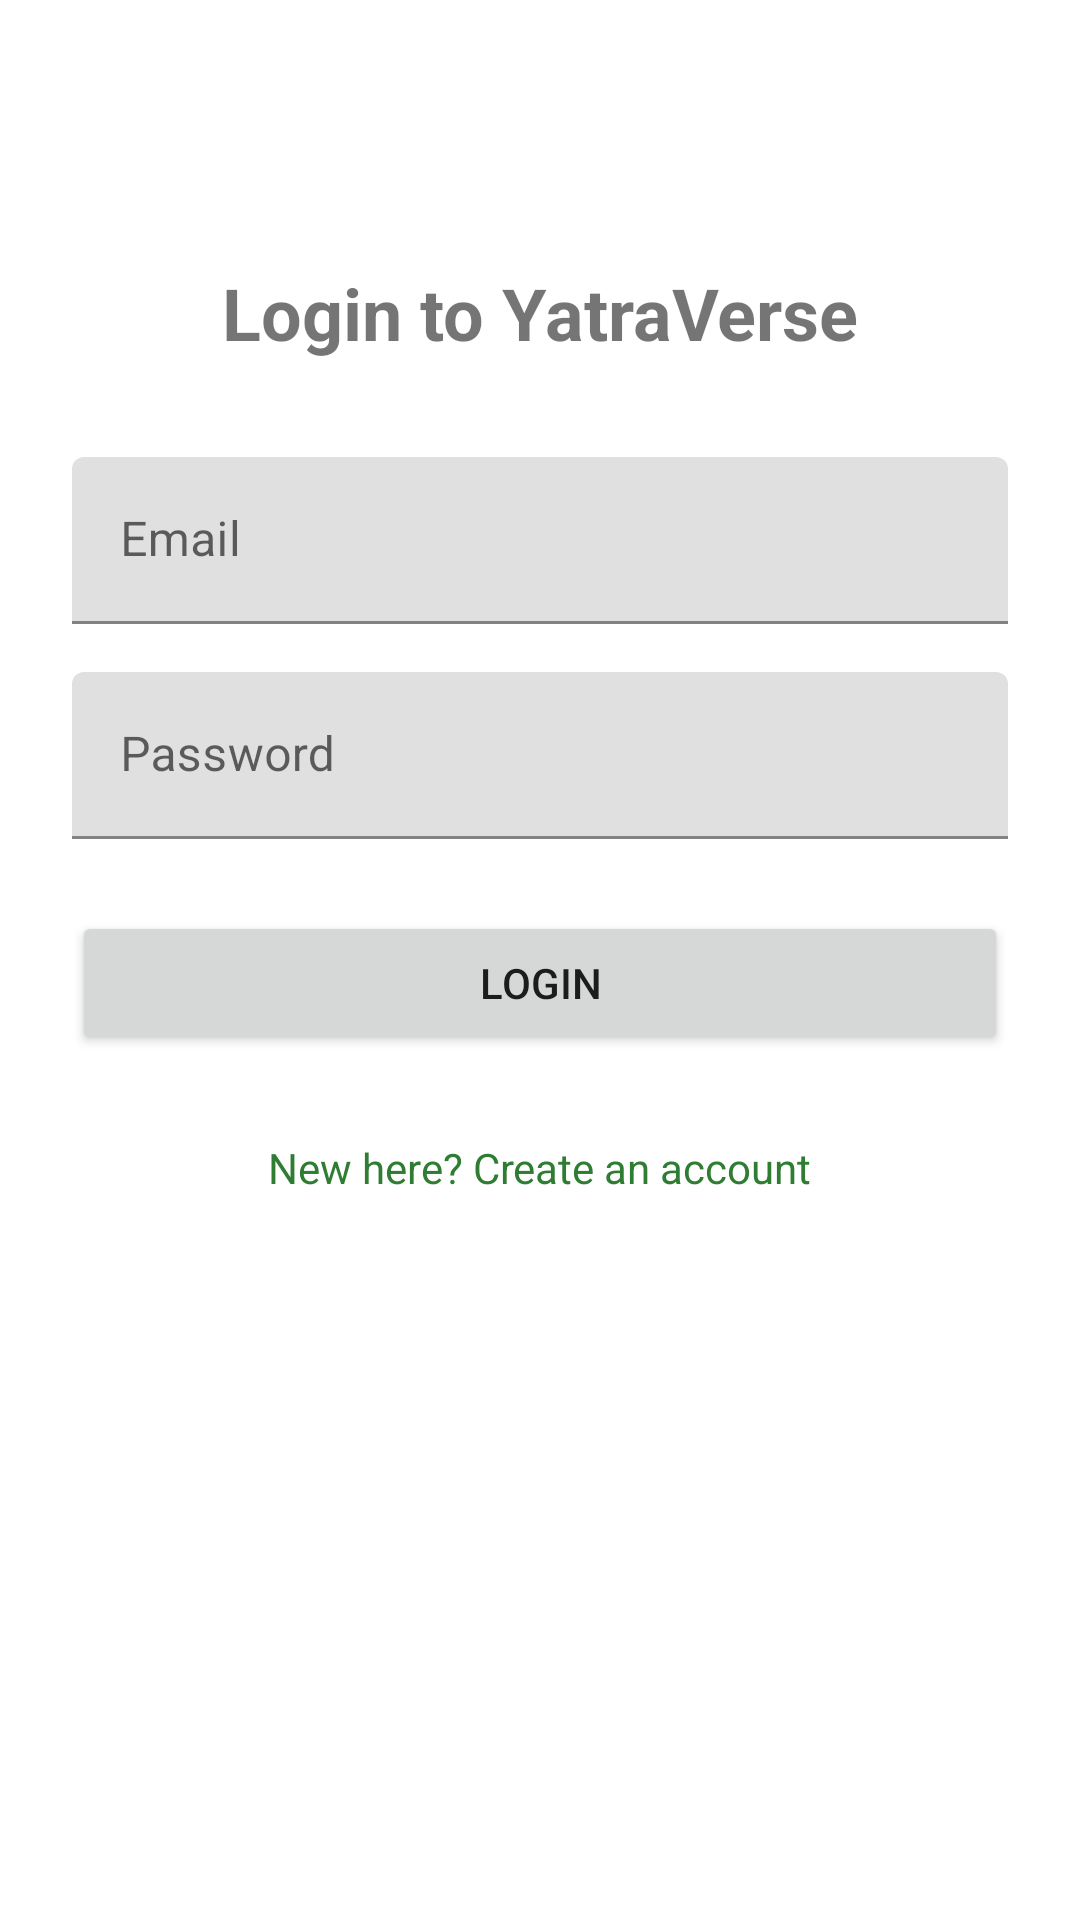

Layout XML and referenced resources for this Android screen:
<!-- AndroidManifest.xml: application theme Theme.YatraVerse -->
<!-- res/layout/fragment_login.xml -->
<?xml version="1.0" encoding="utf-8"?>
<androidx.constraintlayout.widget.ConstraintLayout xmlns:android="http://schemas.android.com/apk/res/android"
    xmlns:app="http://schemas.android.com/apk/res-auto"
    android:layout_width="match_parent"
    android:layout_height="match_parent"
    android:padding="24dp">

    <TextView
        android:id="@+id/tvLoginTitle"
        android:layout_width="wrap_content"
        android:layout_height="wrap_content"
        android:text="Login to YatraVerse"
        android:textSize="24sp"
        android:textStyle="bold"
        app:layout_constraintTop_toTopOf="parent"
        app:layout_constraintStart_toStartOf="parent"
        app:layout_constraintEnd_toEndOf="parent"
        android:layout_marginTop="64dp" />

    <com.google.android.material.textfield.TextInputLayout
        android:id="@+id/tilEmail"
        android:layout_width="0dp"
        android:layout_height="wrap_content"
        android:hint="Email"
        app:layout_constraintTop_toBottomOf="@id/tvLoginTitle"
        app:layout_constraintStart_toStartOf="parent"
        app:layout_constraintEnd_toEndOf="parent"
        android:layout_marginTop="32dp">

        <com.google.android.material.textfield.TextInputEditText
            android:id="@+id/etEmail"
            android:layout_width="match_parent"
            android:layout_height="wrap_content"
            android:inputType="textEmailAddress" />

    </com.google.android.material.textfield.TextInputLayout>

    <com.google.android.material.textfield.TextInputLayout
        android:id="@+id/tilPassword"
        android:layout_width="0dp"
        android:layout_height="wrap_content"
        android:hint="Password"
        app:layout_constraintTop_toBottomOf="@id/tilEmail"
        app:layout_constraintStart_toStartOf="parent"
        app:layout_constraintEnd_toEndOf="parent"
        android:layout_marginTop="16dp">

        <com.google.android.material.textfield.TextInputEditText
            android:id="@+id/etPassword"
            android:layout_width="match_parent"
            android:layout_height="wrap_content"
            android:inputType="textPassword" />

    </com.google.android.material.textfield.TextInputLayout>

    <Button
        android:id="@+id/btnLogin"
        android:layout_width="0dp"
        android:layout_height="wrap_content"
        android:text="Login"
        app:layout_constraintTop_toBottomOf="@id/tilPassword"
        app:layout_constraintStart_toStartOf="parent"
        app:layout_constraintEnd_toEndOf="parent"
        android:layout_marginTop="24dp" />


    <TextView
        android:id="@+id/tvGoSignup"
        android:layout_width="wrap_content"
        android:layout_height="wrap_content"
        android:layout_marginTop="16dp"
        android:padding="12dp"
        android:text="New here? Create an account"
        android:textColor="?attr/colorPrimary"
        app:layout_constraintEnd_toEndOf="parent"
        app:layout_constraintStart_toStartOf="parent"
        app:layout_constraintTop_toBottomOf="@id/btnLogin" />
    <ProgressBar
        android:id="@+id/progressLogin"
        android:layout_width="wrap_content"
        android:layout_height="wrap_content"
        android:layout_marginTop="24dp"
        android:visibility="gone"
        app:layout_constraintEnd_toEndOf="parent"
        app:layout_constraintStart_toStartOf="parent"
        app:layout_constraintTop_toBottomOf="@id/tvGoSignup" />

    <TextView
        android:id="@+id/tvLoginHint"
        android:layout_width="0dp"
        android:layout_height="wrap_content"
        android:layout_marginTop="12dp"
        android:gravity="center"
        android:text="Waking up the server, this can take a minute or two..."
        android:textColor="#666666"
        android:textSize="13sp"
        android:visibility="gone"
        app:layout_constraintEnd_toEndOf="parent"
        app:layout_constraintStart_toStartOf="parent"
        app:layout_constraintTop_toBottomOf="@id/progressLogin" />

</androidx.constraintlayout.widget.ConstraintLayout>
<!-- resources referenced by this layout -->
<resources>
  <style name="Theme.YatraVerse" parent="Theme.MaterialComponents.DayNight.NoActionBar">
          <item name="colorPrimary">@color/yatra_primary</item>
          <item name="colorPrimaryDark">@color/yatra_primary_dark</item>
          <item name="colorAccent">@color/yatra_primary</item>
      </style>
  <color name="yatra_primary">#2E7D32</color>
  <color name="yatra_primary_dark">#1B5E20</color>
</resources>
